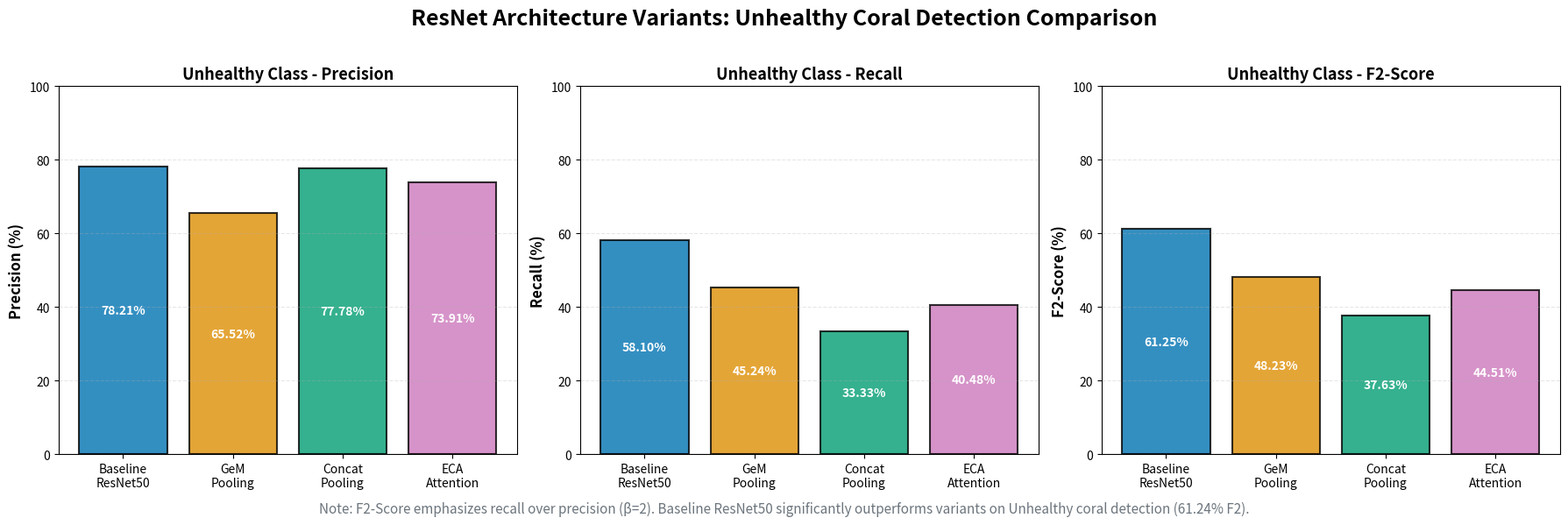

Generate this figure with matplotlib:
import matplotlib.pyplot as plt
import numpy as np

# Data from ResNet variants
models = ['Baseline\nResNet50', 'GeM\nPooling', 'Concat\nPooling', 'ECA\nAttention']
unhealthy_precision = [78.21, 65.52, 77.78, 73.91]
unhealthy_recall = [58.10, 45.24, 33.33, 40.48]

# Calculate F2 scores: F2 = 5 * (precision * recall) / (4 * precision + recall)
def calculate_f2(precision, recall):
    return (5 * precision * recall) / (4 * precision + recall)

unhealthy_f2 = [calculate_f2(p, r) for p, r in zip(unhealthy_precision, unhealthy_recall)]

# Create figure with subplots
fig, axes = plt.subplots(1, 3, figsize=(18, 6))
fig.suptitle('ResNet Architecture Variants: Unhealthy Coral Detection Comparison', 
             fontsize=18, fontweight='bold', y=0.98)

# Color scheme - colorblind-safe palette
colors = ['#0173B2', '#DE8F05', '#029E73', '#CC78BC']  # Blue, Orange, Teal, Purple
x = np.arange(len(models))

# Plot 1: Unhealthy Class - Precision
ax1 = axes[0]
bars1 = ax1.bar(x, unhealthy_precision, color=colors, alpha=0.8, edgecolor='black', linewidth=1.5)
ax1.set_ylabel('Precision (%)', fontsize=12, fontweight='bold')
ax1.set_title('Unhealthy Class - Precision', fontsize=13, fontweight='bold')
ax1.set_xticks(x)
ax1.set_xticklabels(models, fontsize=10)
ax1.set_ylim(0, 100)
ax1.grid(axis='y', alpha=0.3, linestyle='--')
for i, bar in enumerate(bars1):
    height = bar.get_height()
    ax1.text(bar.get_x() + bar.get_width()/2., height/2,
            f'{unhealthy_precision[i]:.2f}%', ha='center', va='center', 
            fontweight='bold', fontsize=10, color='white')

# Plot 2: Unhealthy Class - Recall
ax2 = axes[1]
bars2 = ax2.bar(x, unhealthy_recall, color=colors, alpha=0.8, edgecolor='black', linewidth=1.5)
ax2.set_ylabel('Recall (%)', fontsize=12, fontweight='bold')
ax2.set_title('Unhealthy Class - Recall', fontsize=13, fontweight='bold')
ax2.set_xticks(x)
ax2.set_xticklabels(models, fontsize=10)
ax2.set_ylim(0, 100)
ax2.grid(axis='y', alpha=0.3, linestyle='--')
for i, bar in enumerate(bars2):
    height = bar.get_height()
    ax2.text(bar.get_x() + bar.get_width()/2., height/2,
            f'{unhealthy_recall[i]:.2f}%', ha='center', va='center', 
            fontweight='bold', fontsize=10, color='white')

# Plot 3: Unhealthy Class - F2-Score
ax3 = axes[2]
bars3 = ax3.bar(x, unhealthy_f2, color=colors, alpha=0.8, edgecolor='black', linewidth=1.5)
ax3.set_ylabel('F2-Score (%)', fontsize=12, fontweight='bold')
ax3.set_title('Unhealthy Class - F2-Score', fontsize=13, fontweight='bold')
ax3.set_xticks(x)
ax3.set_xticklabels(models, fontsize=10)
ax3.set_ylim(0, 100)
ax3.grid(axis='y', alpha=0.3, linestyle='--')
for i, bar in enumerate(bars3):
    height = bar.get_height()
    ax3.text(bar.get_x() + bar.get_width()/2., height/2,
            f'{unhealthy_f2[i]:.2f}%', ha='center', va='center', 
            fontweight='bold', fontsize=10, color='white')

# Add overall note
fig.text(0.5, 0.02, 
         'Note: F2-Score emphasizes recall over precision (β=2). Baseline ResNet50 significantly outperforms variants on Unhealthy coral detection (61.24% F2).',
         ha='center', fontsize=11, style='italic', color='#6c757d', wrap=True)

plt.tight_layout(rect=[0, 0.04, 1, 0.96])
plt.show()

# Optional: Save the figure
# plt.savefig('resnet_variants_unhealthy_comparison.png', dpi=300, bbox_inches='tight')
